Labelled photos from "flood_dataset", an image-classification folder in gemini-feli/climate-safe-ai-homes. The possible labels are: high impact, low impact.

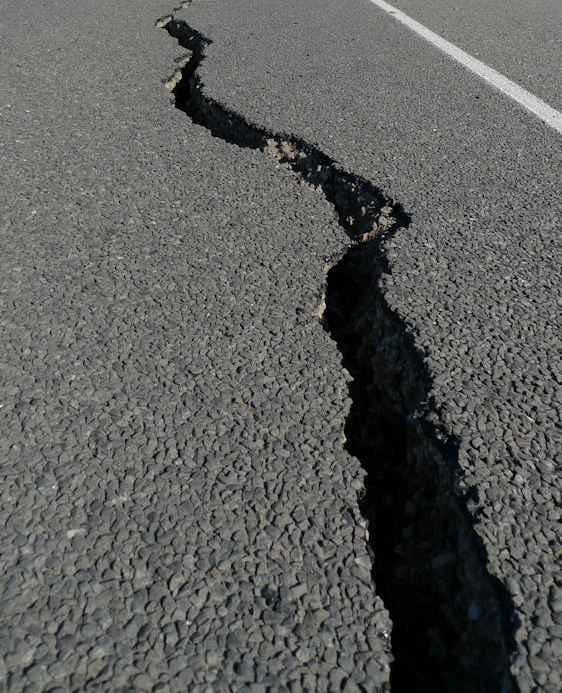
Label: low impact

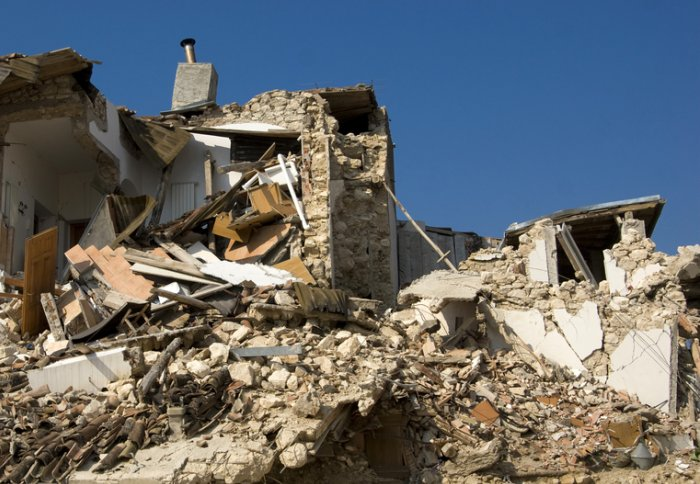
Label: high impact

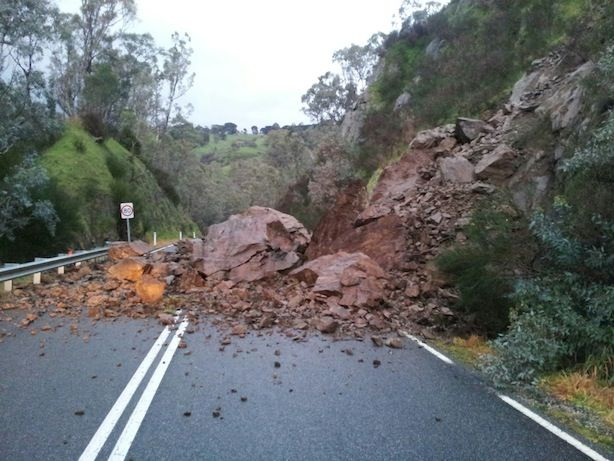
Label: low impact

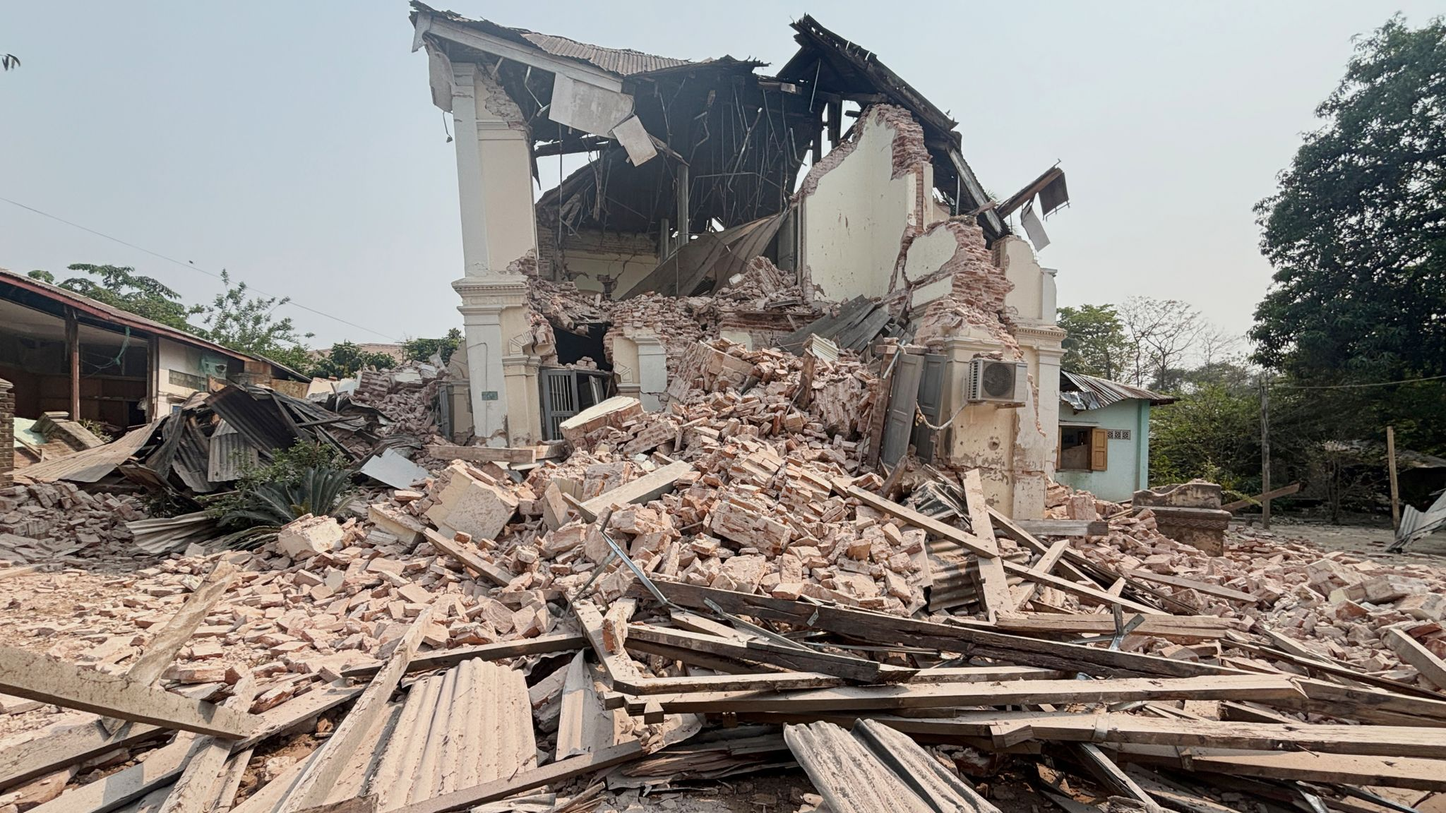
Label: high impact

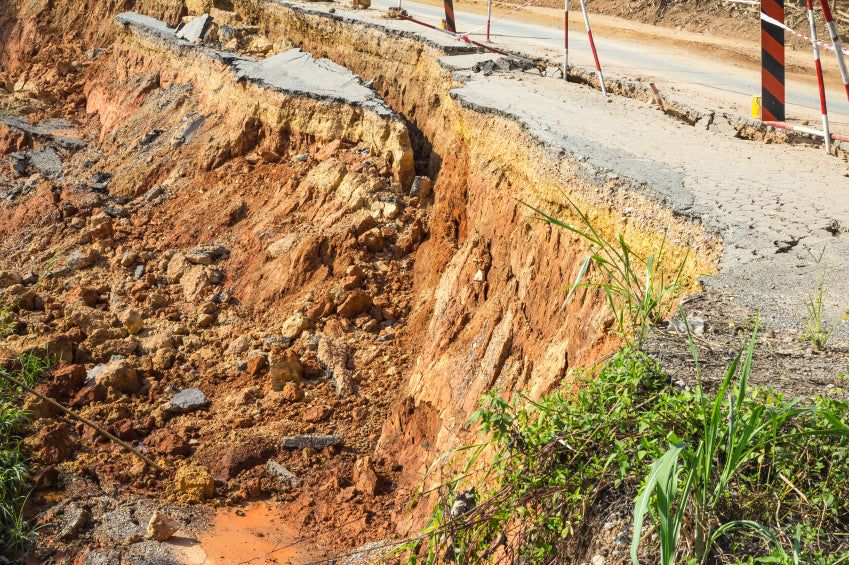
Label: low impact

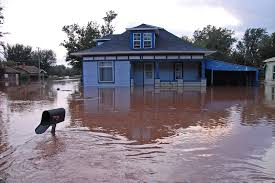
Label: high impact
